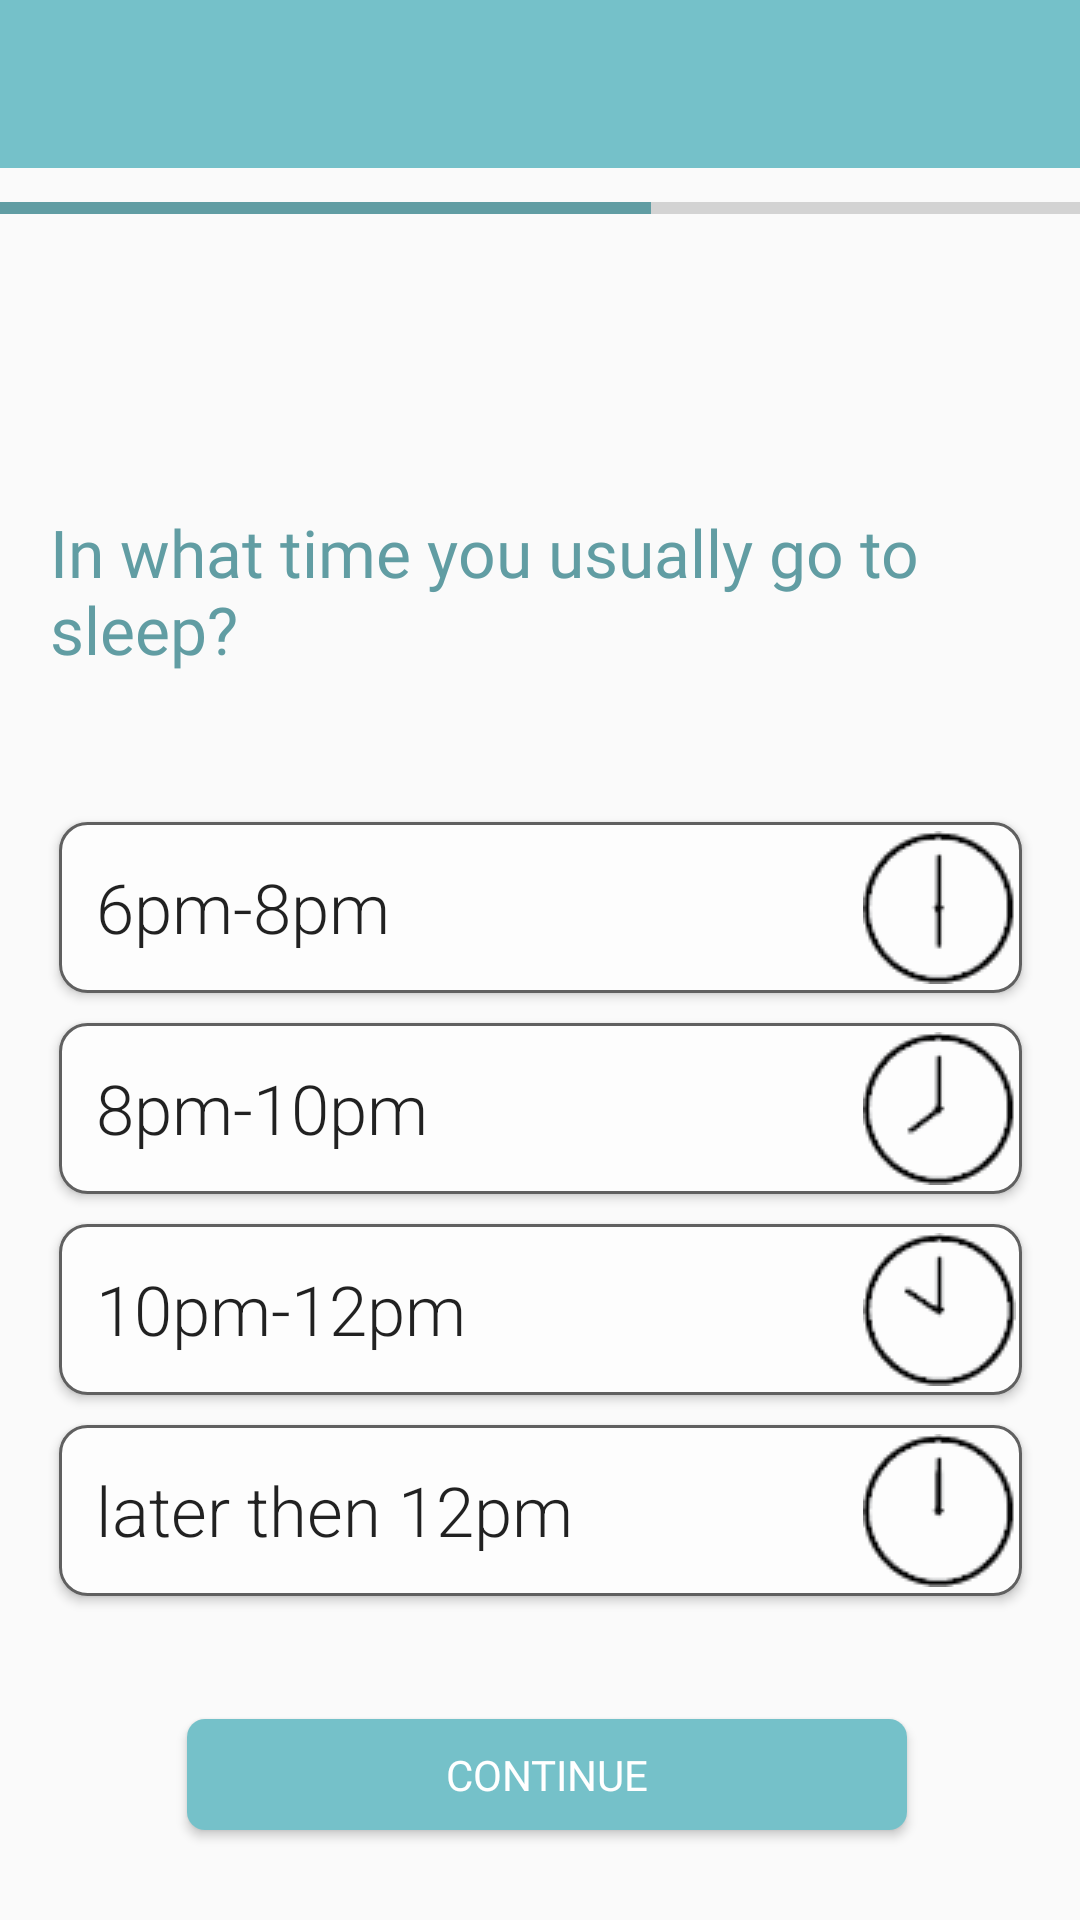

Android layout source for this screen:
<!-- AndroidManifest.xml: application theme AppTheme -->
<!-- res/layout/fragment_screen12_q.xml -->
<?xml version="1.0" encoding="utf-8"?>
<FrameLayout xmlns:android="http://schemas.android.com/apk/res/android"
    xmlns:app="http://schemas.android.com/apk/res-auto"
    xmlns:tools="http://schemas.android.com/tools"
    android:layout_width="match_parent"
    android:layout_height="match_parent"
    tools:context=".Questionnaire.Screen12Q">


    <androidx.constraintlayout.widget.ConstraintLayout
        android:layout_width="match_parent"
        android:layout_height="match_parent">


        <ProgressBar
            android:id="@+id/progressBar"
            style="?android:attr/progressBarStyleHorizontal"
            android:layout_width="365dp"
            android:layout_height="37dp"
            android:layout_marginBottom="423dp"
            android:progress="60"
            android:progressTint="@color/colorProjectBlue"
            android:scaleX="1"
            app:layout_constraintBottom_toBottomOf="parent"
            app:layout_constraintEnd_toEndOf="parent"
            app:layout_constraintStart_toStartOf="parent"
            app:layout_constraintTop_toTopOf="parent"
            app:layout_constraintVertical_bias="0.284" />

        <TextView
            android:id="@+id/text_hello12"
            android:layout_width="345dp"
            android:layout_height="52dp"
            android:gravity="center"
            android:textSize="20sp"
            android:textStyle="bold"
            app:layout_constraintBottom_toBottomOf="parent"
            app:layout_constraintEnd_toEndOf="parent"
            app:layout_constraintStart_toStartOf="parent"
            app:layout_constraintTop_toTopOf="parent"
            app:layout_constraintVertical_bias="0.163" />

        <Button
            android:id="@+id/sixBtn"
            android:layout_width="321dp"
            android:layout_height="57dp"
            android:background="@drawable/rounded_rec_white"
            android:drawableRight="@drawable/sixoclock"
            android:fontFamily="sans-serif-light"
            android:gravity="center|left"
            android:text="  6pm-8pm"
            android:textAllCaps="false"
            android:textSize="23sp"
            app:layout_constraintBottom_toBottomOf="parent"
            app:layout_constraintEnd_toEndOf="parent"
            app:layout_constraintStart_toStartOf="parent"
            app:layout_constraintTop_toTopOf="parent"
            app:layout_constraintVertical_bias="0.470" />

        <Button
            android:id="@+id/eightBtn"
            android:layout_width="321dp"
            android:layout_height="57dp"
            android:background="@drawable/rounded_rec_white"
            android:drawableRight="@drawable/eightocklock"
            android:fontFamily="sans-serif-light"
            android:gravity="center|left"
            android:text="  8pm-10pm"
            android:textAllCaps="false"
            android:textSize="23sp"
            app:layout_constraintBottom_toBottomOf="parent"
            app:layout_constraintEnd_toEndOf="parent"
            app:layout_constraintStart_toStartOf="parent"
            app:layout_constraintTop_toTopOf="parent"
            app:layout_constraintVertical_bias="0.585" />

        <Button
            android:id="@+id/tenBtn"
            android:layout_width="321dp"
            android:layout_height="57dp"
            android:background="@drawable/rounded_rec_white"
            android:drawableRight="@drawable/tenocklock"
            android:fontFamily="sans-serif-light"
            android:gravity="center|left"
            android:text="  10pm-12pm"
            android:textAllCaps="false"
            android:textSize="23sp"
            app:layout_constraintBottom_toBottomOf="parent"
            app:layout_constraintEnd_toEndOf="parent"
            app:layout_constraintStart_toStartOf="parent"
            app:layout_constraintTop_toTopOf="parent"
            app:layout_constraintVertical_bias="0.700" />

        <androidx.appcompat.widget.Toolbar
            android:id="@+id/toolbar"
            android:layout_width="match_parent"
            android:layout_height="wrap_content"
            android:background="#75C1C9"
            android:minHeight="?attr/actionBarSize"
            android:theme="?attr/actionBarTheme"
            app:layout_constraintBottom_toBottomOf="parent"
            app:layout_constraintEnd_toEndOf="parent"
            app:layout_constraintStart_toStartOf="parent"
            app:layout_constraintTop_toTopOf="parent"
            app:layout_constraintVertical_bias="0.0" />


        <Button
            android:id="@+id/continue12"
            android:layout_width="240dp"
            android:layout_height="37dp"
            android:layout_alignParentStart="true"
            android:layout_alignParentTop="true"
            android:layout_alignParentEnd="true"
            android:layout_alignParentBottom="true"
            android:background="@drawable/btn_rounded"
            android:elevation="2dp"
            android:fontFamily="@font/montserrat"
            android:text="Continue"
            android:textColor="#FFFFFF"
            app:layout_constraintBottom_toBottomOf="parent"
            app:layout_constraintEnd_toEndOf="parent"
            app:layout_constraintHorizontal_bias="0.52"
            app:layout_constraintStart_toStartOf="parent"
            app:layout_constraintTop_toTopOf="parent"
            app:layout_constraintVertical_bias="0.95" />


        <TextView
            android:id="@+id/chooseGender9"
            android:layout_width="327dp"
            android:layout_height="96dp"
            android:fontFamily="@font/montserrat"
            android:text="In what time you usually go to sleep?"
            android:textColor="#619DA3"
            android:textSize="22sp"
            app:layout_constraintBottom_toBottomOf="parent"
            app:layout_constraintEnd_toEndOf="parent"
            app:layout_constraintStart_toStartOf="parent"
            app:layout_constraintTop_toTopOf="parent"
            app:layout_constraintVertical_bias="0.311" />

        <Button
            android:id="@+id/twelveBtn"
            android:layout_width="321dp"
            android:layout_height="57dp"
            android:background="@drawable/rounded_rec_white"
            android:drawableRight="@drawable/twelveocklok"
            android:fontFamily="sans-serif-light"
            android:gravity="center|left"
            android:text="  later then 12pm"
            android:textAllCaps="false"
            android:textSize="23sp"
            app:layout_constraintBottom_toBottomOf="parent"
            app:layout_constraintEnd_toEndOf="parent"
            app:layout_constraintStart_toStartOf="parent"
            app:layout_constraintTop_toTopOf="parent"
            app:layout_constraintVertical_bias="0.815" />

    </androidx.constraintlayout.widget.ConstraintLayout>


</FrameLayout>
<!-- resources referenced by this layout -->
<resources>
  <color name="colorProjectBlue">#619DA3</color>
  <!-- drawable btn_rounded (drawable) -->
  <?xml version="1.0" encoding="utf-8"?>
  <shape xmlns:android="http://schemas.android.com/apk/res/android" android:shape="rectangle">
  
          <solid android:color="#75c1c9"/>
          <corners android:radius="6dp"/>
  
  </shape>
  <!-- drawable eightocklock: png bitmap (drawable, 4352 bytes) -->
  <!-- drawable rounded_rec_white (drawable) -->
  <?xml version="1.0" encoding="UTF-8"?>
  <shape xmlns:android="http://schemas.android.com/apk/res/android" android:id="@+id/listview_background_shape">
      <stroke android:width="1dp" android:color="#606060" />
      <padding android:left="1dp"
          android:top="2dp"
          android:right="2dp"
          android:bottom="2dp" />
      <corners android:radius="9dp" />
      <solid android:color="#FDFDFD"/>
  </shape>
  <!-- drawable sixoclock: png bitmap (drawable, 4235 bytes) -->
  <!-- drawable tenocklock: png bitmap (drawable, 4327 bytes) -->
  <!-- drawable twelveocklok: png bitmap (drawable, 4218 bytes) -->
  <style name="AppTheme" parent="android:Theme.Holo.Light.NoActionBar">
          
          <item name="colorPrimary">@color/colorPrimary</item>
          <item name="colorPrimaryDark">@color/colorPrimaryDark</item>
          <item name="colorAccent">@color/colorAccent</item>
          <item name="windowActionBar">false</item>
          <item name="windowNoTitle">true</item>
      </style>
  <color name="colorPrimary">#20666E</color>
  <color name="colorPrimaryDark">#00574B</color>
  <color name="colorAccent">#75C1C9</color>
</resources>
